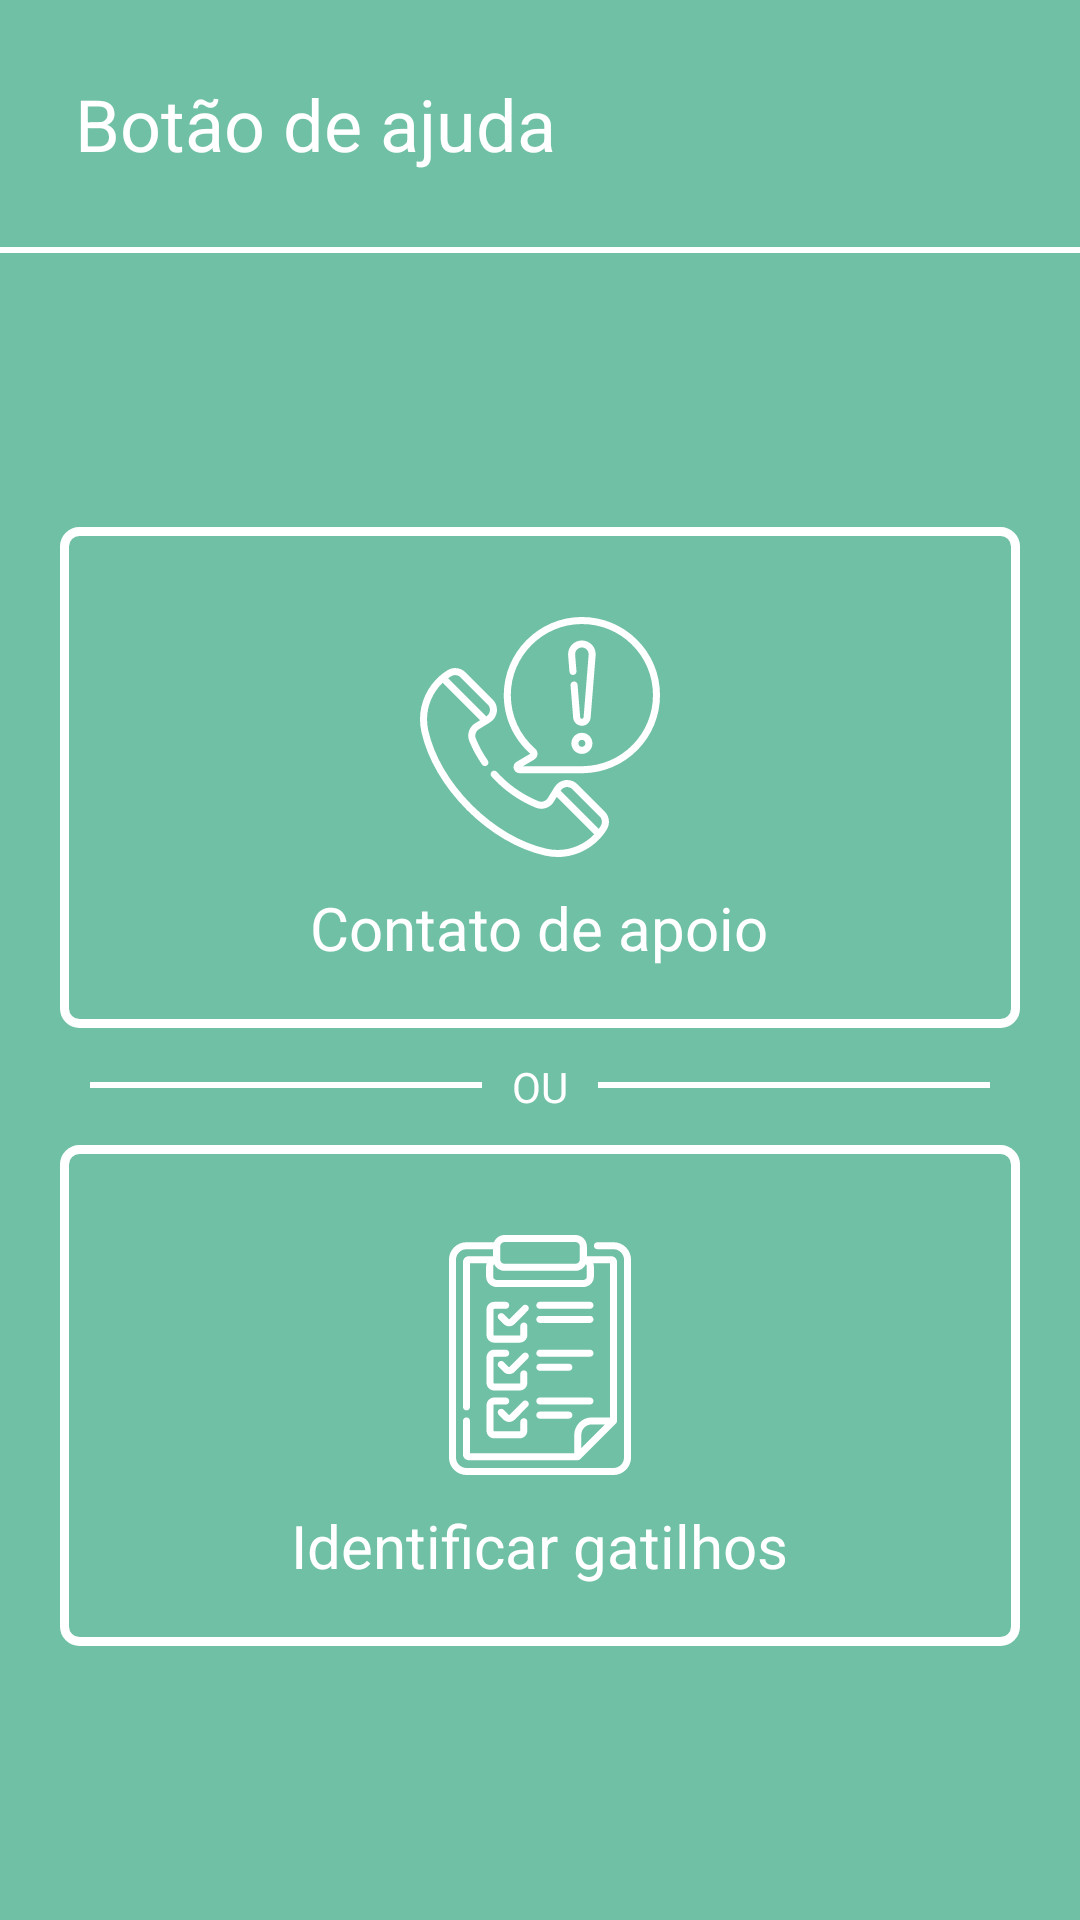

Produce the Android XML layout that renders to this screen, including the resource entries it uses.
<!-- AndroidManifest.xml: application theme Theme.Exmoker -->
<!-- res/layout/activity_preciso_ajuda.xml -->
<?xml version="1.0" encoding="utf-8"?>
<ScrollView xmlns:android="http://schemas.android.com/apk/res/android"
    xmlns:tools="http://schemas.android.com/tools"
    android:layout_width="match_parent"
    android:layout_height="match_parent"
    android:fillViewport="true"
    tools:context=".PrecisoAjudaActivity">

    <LinearLayout
        android:layout_width="match_parent"
        android:layout_height="wrap_content"
        android:orientation="vertical">

        <LinearLayout
            android:layout_width="match_parent"
            android:layout_height="wrap_content"
            android:orientation="vertical"
            android:padding="25dp">

            <TextView
                style="@style/Title"
                android:layout_width="match_parent"
                android:layout_height="wrap_content"
                android:text="@string/str_preciso_ajuda" />

        </LinearLayout>

        <View
            android:id="@+id/cad_ca_divider"
            android:layout_width="match_parent"
            android:layout_height="2dp"
            android:background="@color/white" />

        <LinearLayout
            android:layout_width="match_parent"
            android:layout_height="match_parent"
            android:gravity="center"
            android:orientation="vertical"
            android:padding="20dp">

            <LinearLayout
                android:id="@+id/pa_ll_contato_apoio"
                android:layout_width="match_parent"
                android:layout_height="wrap_content"
                android:background="@drawable/card_shape"
                android:gravity="center"
                android:orientation="vertical"
                android:padding="20dp">

                <View
                    android:id="@+id/view2"
                    android:layout_width="80dp"
                    android:layout_height="80dp"
                    android:layout_gravity="center"
                    android:layout_margin="10dp"
                    android:background="@drawable/ic_ligacao" />

                <TextView
                    android:id="@+id/pa_tv_contato_apoio"
                    style="@style/TextTitle"
                    android:layout_width="wrap_content"
                    android:layout_height="wrap_content"
                    android:gravity="center"
                    android:text="@string/str_preciso_ajuda_ligacao_apoio" />

            </LinearLayout>

            <LinearLayout
                android:layout_width="match_parent"
                android:layout_height="wrap_content"
                android:orientation="horizontal"
                android:paddingStart="10dp"
                android:paddingEnd="10dp">

                <View
                    android:id="@+id/divider2"
                    android:layout_width="match_parent"
                    android:layout_height="2dp"
                    android:layout_weight="1"
                    android:background="@color/white"
                    android:translationY="18dp" />

                <TextView
                    android:id="@+id/textView"
                    android:layout_width="wrap_content"
                    android:layout_height="wrap_content"
                    android:padding="10dp"
                    android:text="@string/str_ou"
                    android:textColor="@color/white" />

                <View
                    android:id="@+id/divider3"
                    android:layout_width="match_parent"
                    android:layout_height="2dp"
                    android:layout_weight="1"
                    android:background="@color/white"
                    android:translationY="18dp" />
            </LinearLayout>


            <LinearLayout
                android:id="@+id/pa_ll_identificar_gatilhos"
                android:layout_width="match_parent"
                android:layout_height="wrap_content"
                android:background="@drawable/card_shape"
                android:gravity="center"
                android:orientation="vertical"
                android:padding="20dp">

                <View
                    android:id="@+id/view3"
                    android:layout_width="80dp"
                    android:layout_height="80dp"
                    android:layout_gravity="center"
                    android:layout_margin="10dp"
                    android:background="@drawable/ic_checklist" />

                <TextView
                    style="@style/TextTitle"
                    android:layout_width="wrap_content"
                    android:layout_height="wrap_content"
                    android:gravity="center"
                    android:text="@string/str_preciso_ajuda_identificar_gatilhos" />

            </LinearLayout>
        </LinearLayout>
    </LinearLayout>
</ScrollView>
<!-- resources referenced by this layout -->
<resources>
  <color name="white">#FFFFFFFF</color>
  <!-- drawable card_shape (drawable) -->
  <?xml version="1.0" encoding="utf-8"?>
  <shape xmlns:android="http://schemas.android.com/apk/res/android">
      <stroke
          android:width="3dp"
          android:color="@color/white" />
      <corners android:radius="5dp" />
  </shape>
  <!-- drawable ic_checklist: vector/xml drawable (drawable, 4980 chars, omitted) -->
  <!-- drawable ic_ligacao: vector/xml drawable (drawable, 4049 chars, omitted) -->
  <string name="str_ou">OU</string>
  <string name="str_preciso_ajuda">Botão de ajuda</string>
  <string name="str_preciso_ajuda_identificar_gatilhos">Identificar gatilhos</string>
  <string name="str_preciso_ajuda_ligacao_apoio">Contato de apoio</string>
  <style name="TextTitle">
          <item name="android:textColor">@color/white</item>
          <item name="android:textSize">20sp</item>
          <item name="fontFamily">@font/roboto_regular</item>
      </style>
  <style name="Title">
          <item name="android:textColor">@color/white</item>
          <item name="android:textSize">24sp</item>
          <item name="fontFamily">@font/roboto_bold</item>
      </style>
  <style name="Theme.Exmoker" parent="Theme.MaterialComponents.Light.NoActionBar">
          
          <item name="colorPrimary">@color/white</item>
          <item name="colorPrimaryVariant">@color/exmoker_darker</item>
          <item name="colorOnPrimary">@color/exmoker</item>
          
          <item name="colorSecondary">@color/teal_200</item>
          <item name="colorSecondaryVariant">@color/teal_700</item>
          <item name="colorOnSecondary">@color/black</item>
          
          <item name="android:statusBarColor" tools:targetApi="l">?attr/colorPrimaryVariant</item>
          <item name="android:navigationBarColor">?attr/colorPrimaryVariant</item>
          
          <item name="android:windowBackground">?attr/colorOnPrimary</item>
          <item name="android:windowAnimationStyle">@style/ActivityAnimations</item>
      </style>
  <color name="exmoker_darker">#59B294</color>
  <color name="exmoker">#70C0A5</color>
  <color name="teal_200">#FF03DAC5</color>
  <color name="teal_700">#FF018786</color>
  <color name="black">#FF000000</color>
  <style name="ActivityAnimations" parent="@android:style/Animation.Activity">
          <item name="android:activityOpenEnterAnimation">@anim/fade_in</item>
          <item name="android:activityOpenExitAnimation">@anim/fade_out</item>
          <item name="android:activityCloseEnterAnimation">@anim/fade_in</item>
          <item name="android:activityCloseExitAnimation">@anim/fade_out</item>
      </style>
</resources>
